The GitHub repository danfye/01SAR_HROS contains a labelled image folder "SAR" with 10 categories: photovoltaic, airplane, beach, bridge, crosswalk, golf course, oil tank, river, runway, ship. Examples follow, each with its label.

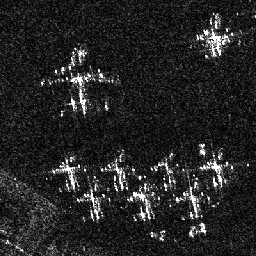
Label: airplane

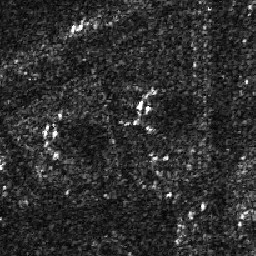
Label: oil tank

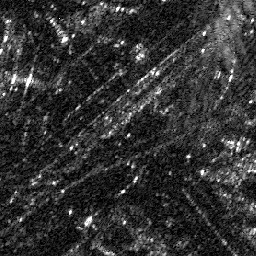
Label: crosswalk

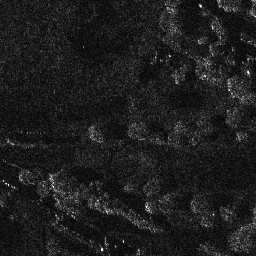
Label: golf course

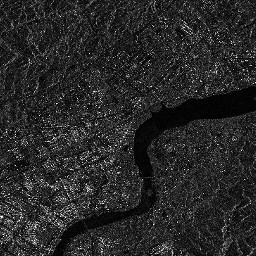
Label: river

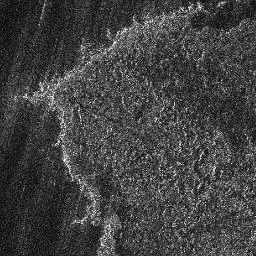
Label: beach
